Image classification data set "processed" (onurkaragur/microscopic-image-classification on GitHub). Class labels (3): euglena, paramecium, spiral bacteria.

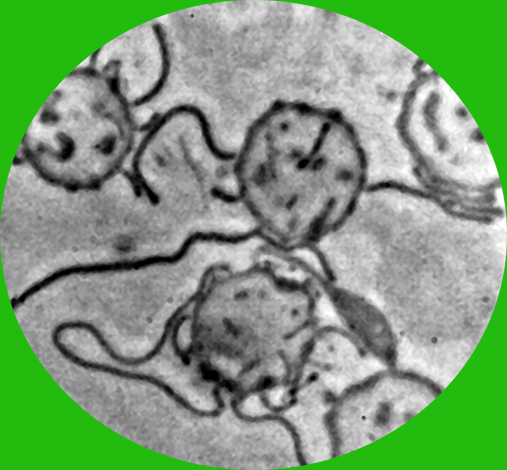
Label: spiral bacteria

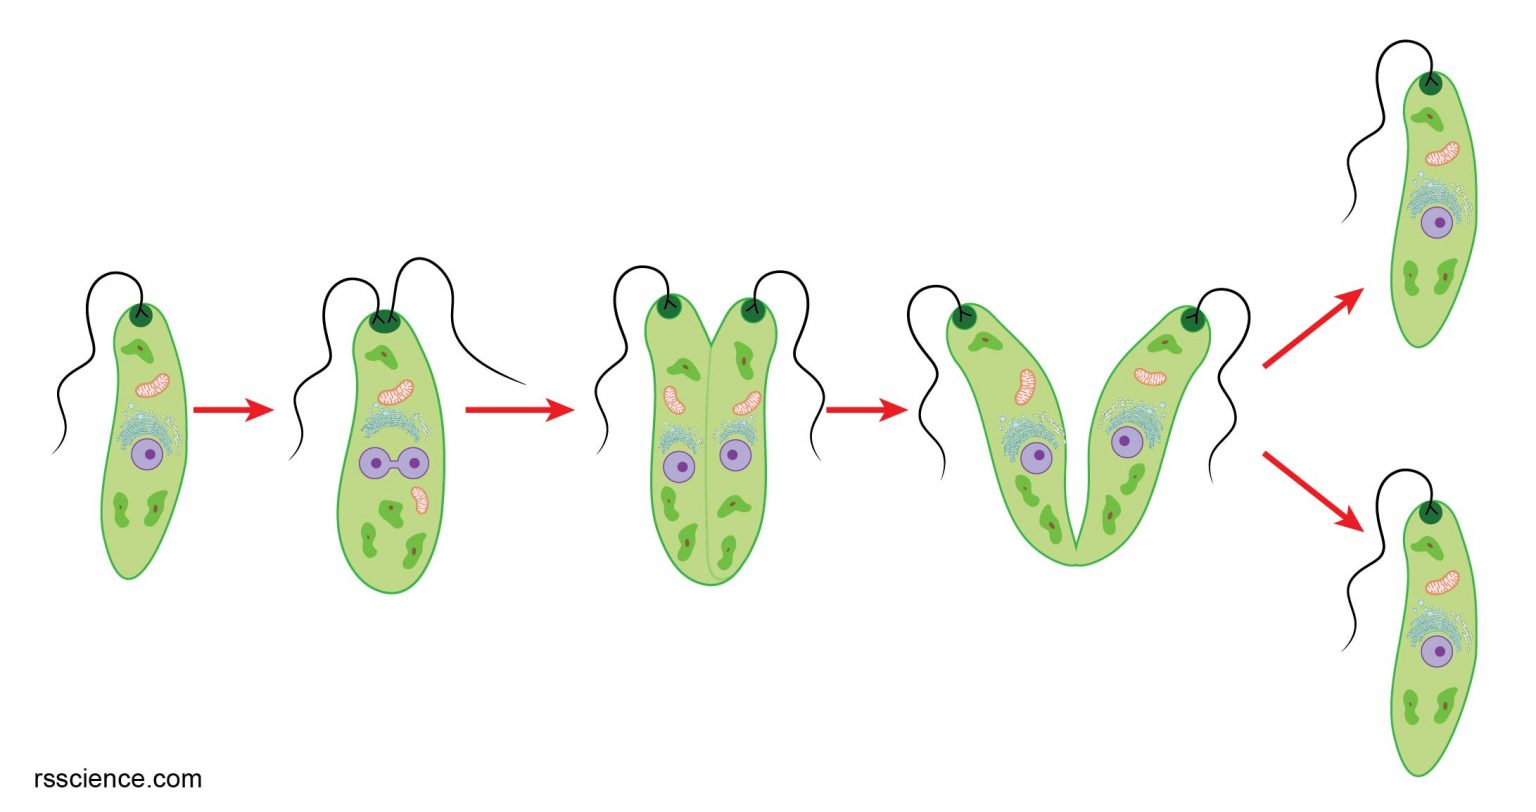
Label: euglena

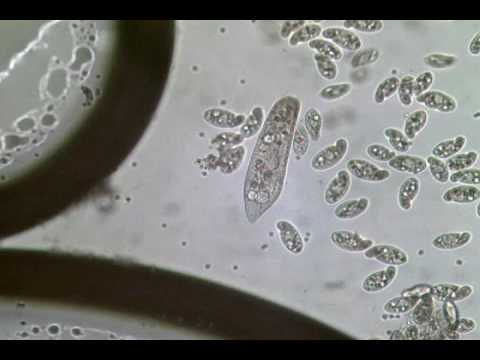
Label: paramecium

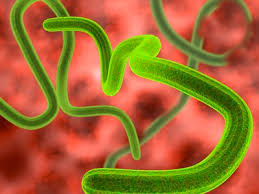
Label: spiral bacteria

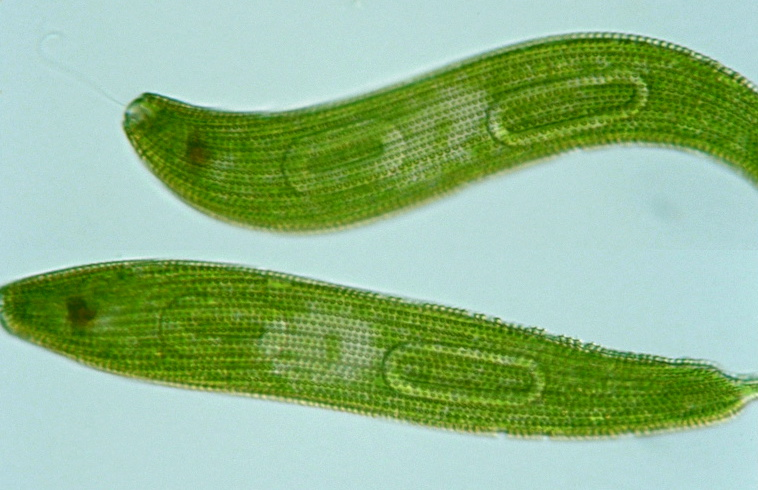
Label: euglena

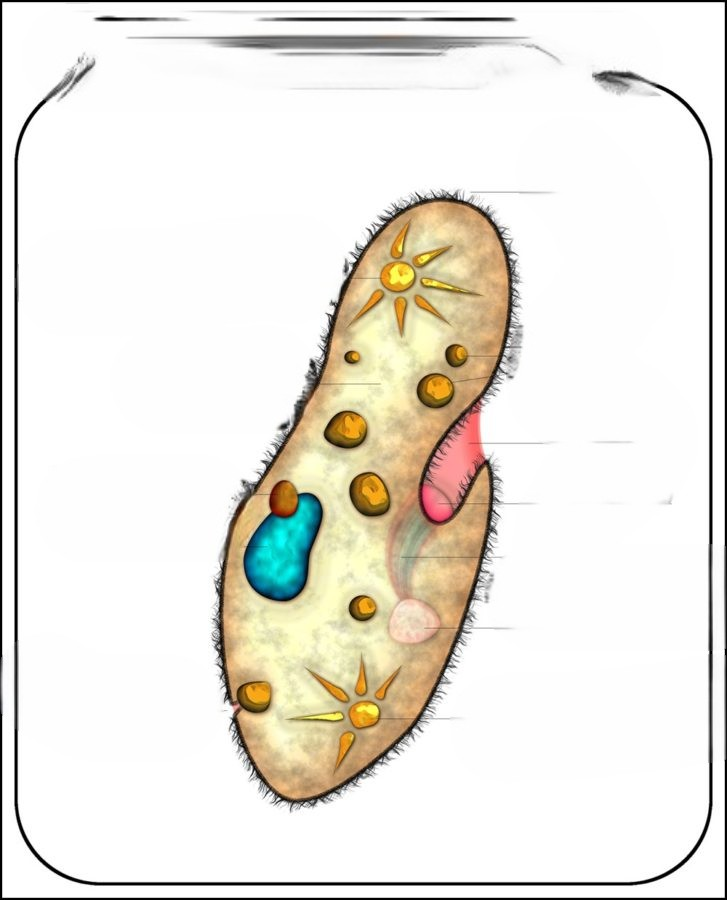
Label: paramecium
